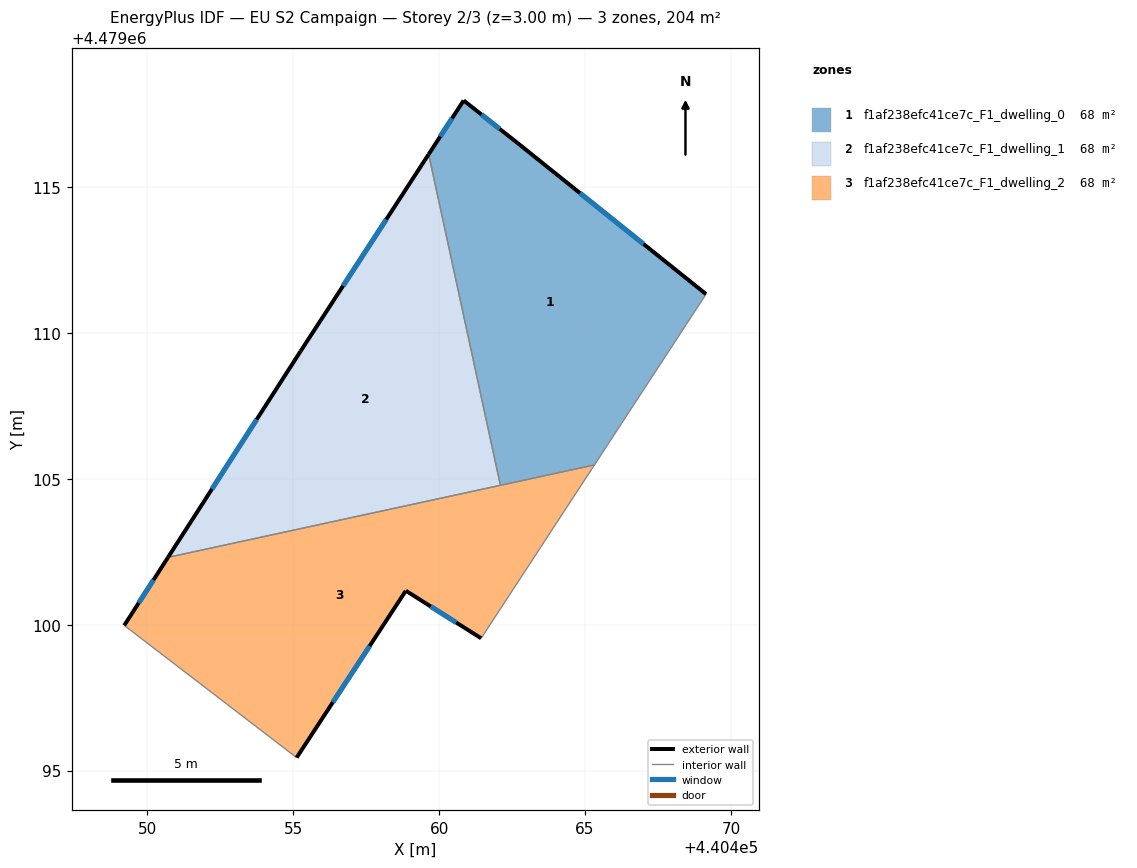
=== STOREY PLAN SPEC (per zone: floor XY polygon, exterior-wall plan segments, windows/doors) ===
zone 1: f1af238efc41ce7c_F1_dwelling_0  (67.8 m²)
  floor: (440465.32, 4479105.48) (440469.15, 4479111.33) (440462.69, 4479116.51) (440460.84, 4479117.97) (440459.64, 4479116.12) (440462.10, 4479104.78)
  exterior wall: (440462.69, 4479116.51) – (440469.15, 4479111.33)  [8.3 m]
    window: (440464.83, 4479114.79) – (440467.01, 4479113.05)  [2.8 m²]
  exterior wall: (440459.64, 4479116.12) – (440460.84, 4479117.97)  [2.2 m]
    window: (440460.04, 4479116.74) – (440460.44, 4479117.36)  [0.7 m²]
  exterior wall: (440460.84, 4479117.97) – (440462.69, 4479116.51)  [2.4 m]
    window: (440461.45, 4479117.48) – (440462.07, 4479116.99)  [0.8 m²]
  interior walls: 3
zone 2: f1af238efc41ce7c_F1_dwelling_1  (67.8 m²)
  floor: (440462.10, 4479104.78) (440459.64, 4479116.12) (440455.25, 4479109.38) (440450.71, 4479102.31)
  exterior wall: (440455.25, 4479109.38) – (440459.64, 4479116.12)  [8.0 m]
    window: (440456.71, 4479111.61) – (440458.19, 4479113.89)  [2.7 m²]
  exterior wall: (440450.71, 4479102.31) – (440455.25, 4479109.38)  [8.4 m]
    window: (440452.21, 4479104.65) – (440453.75, 4479107.03)  [2.9 m²]
  interior walls: 2
zone 3: f1af238efc41ce7c_F1_dwelling_2  (67.8 m²)
  floor: (440461.44, 4479099.54) (440465.32, 4479105.48) (440450.71, 4479102.31) (440449.21, 4479099.98) (440455.12, 4479095.45) (440458.86, 4479101.17)
  exterior wall: (440449.21, 4479099.98) – (440450.71, 4479102.31)  [2.8 m]
    window: (440449.71, 4479100.75) – (440450.21, 4479101.54)  [0.9 m²]
  exterior wall: (440461.44, 4479099.54) – (440458.86, 4479101.17)  [3.1 m]
    window: (440460.58, 4479100.08) – (440459.71, 4479100.63)  [1.0 m²]
  exterior wall: (440458.86, 4479101.17) – (440455.12, 4479095.45)  [6.8 m]
    window: (440457.62, 4479099.27) – (440456.36, 4479097.34)  [2.3 m²]
  interior walls: 4

=== DERIVED (storey summary) ===
Building: EU S2 Campaign
Storey: 2 of 3  (floor level z = 3.00 m)
Storey gross floor area: 203.5 m²
Zones on this storey: 3
  - f1af238efc41ce7c_F1_dwelling_0: floor 67.8 m²; exterior wall 12.8 m (38.5 m²); 3 window(s) 4.4 m²; WWR 11.4%
  - f1af238efc41ce7c_F1_dwelling_1: floor 67.8 m²; exterior wall 16.5 m (49.4 m²); 2 window(s) 5.6 m²; WWR 11.4%
  - f1af238efc41ce7c_F1_dwelling_2: floor 67.8 m²; exterior wall 12.7 m (38.0 m²); 3 window(s) 4.3 m²; WWR 11.4%
Zone adjacency (shared interzone walls):
  - f1af238efc41ce7c_F1_dwelling_0 ↔ f1af238efc41ce7c_F1_dwelling_1
  - f1af238efc41ce7c_F1_dwelling_0 ↔ f1af238efc41ce7c_F1_dwelling_2
  - f1af238efc41ce7c_F1_dwelling_1 ↔ f1af238efc41ce7c_F1_dwelling_2